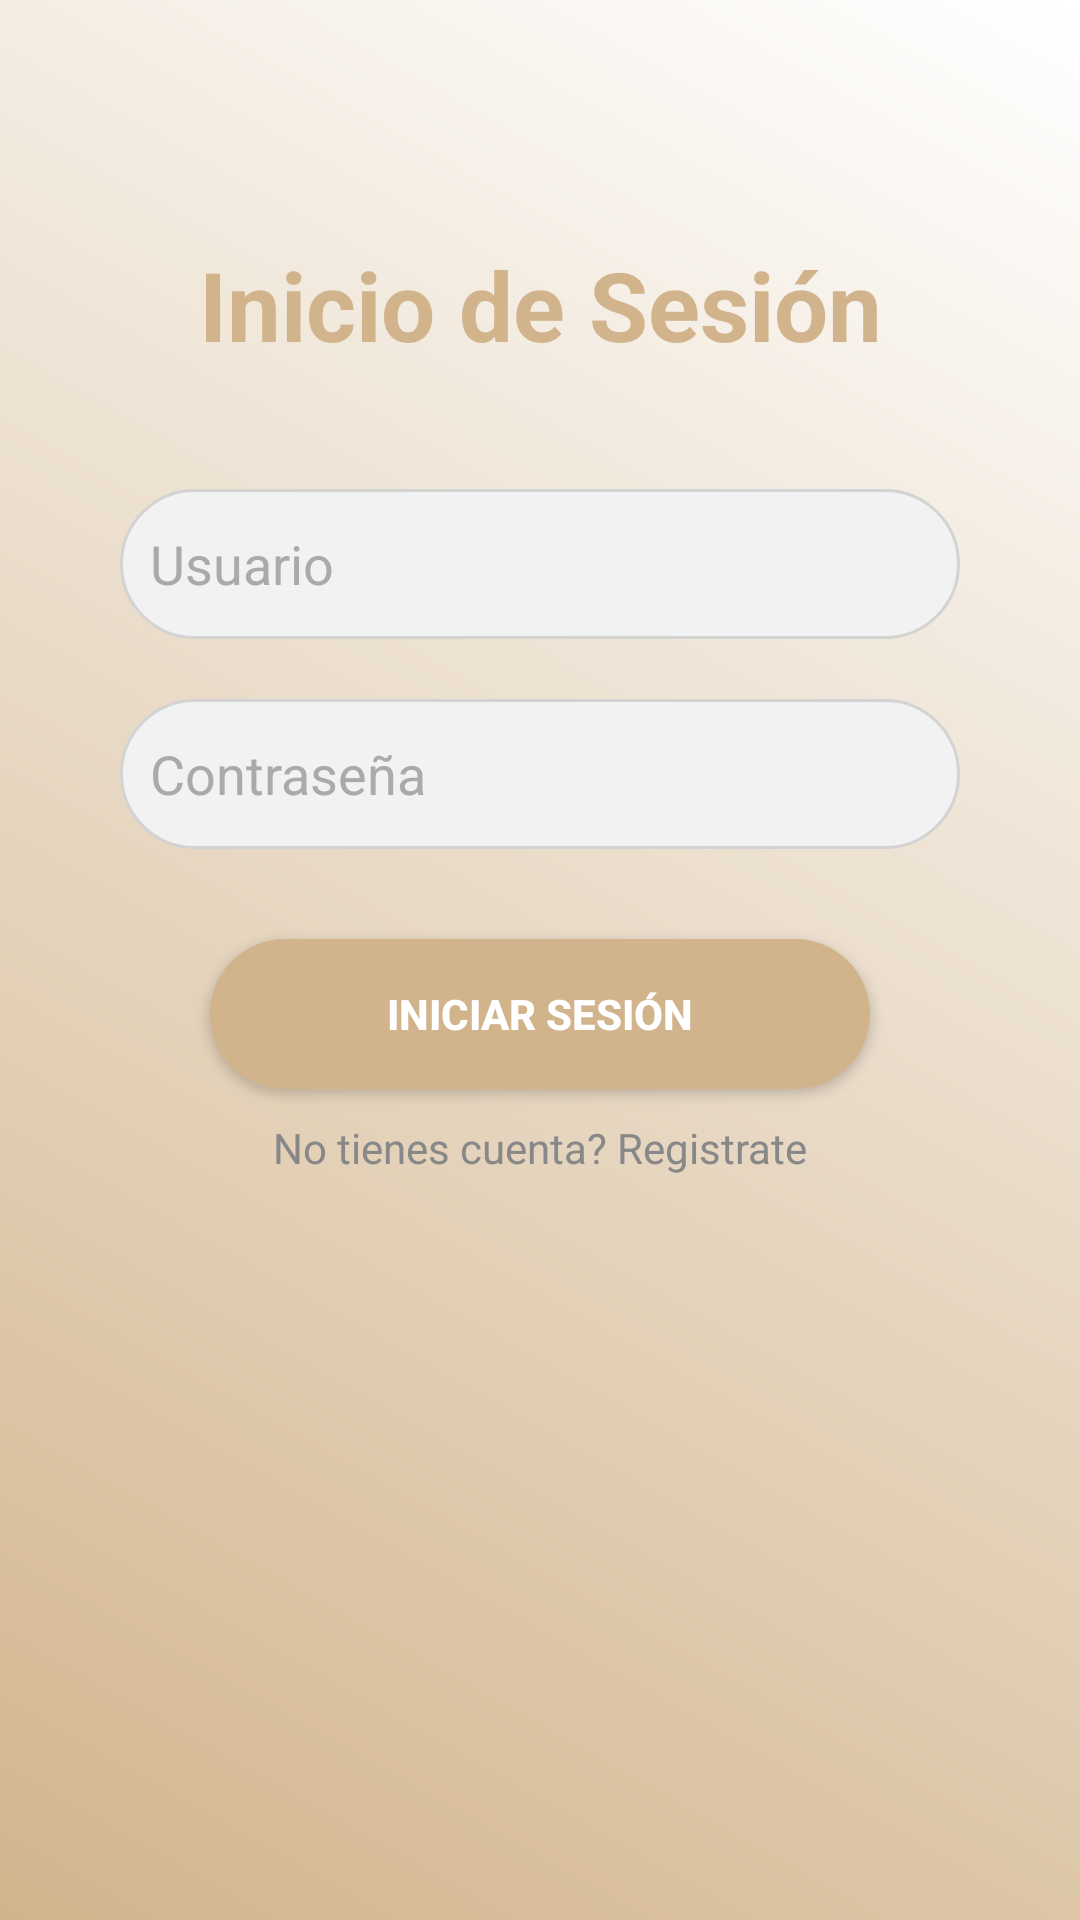

Produce the Android XML layout that renders to this screen, including the resource entries it uses.
<!-- AndroidManifest.xml: application theme Theme.HikeScape -->
<!-- res/layout/activity_login.xml -->
<?xml version="1.0" encoding="utf-8"?>
<androidx.constraintlayout.widget.ConstraintLayout xmlns:android="http://schemas.android.com/apk/res/android"
    xmlns:app="http://schemas.android.com/apk/res-auto"
    xmlns:tools="http://schemas.android.com/tools"
    android:layout_width="match_parent"
    android:layout_height="match_parent"
    android:background="@drawable/red_gradient_background"
    tools:context=".LoginActivity">

    <TextView
        android:id="@+id/loginTitle"
        android:layout_width="wrap_content"
        android:layout_height="wrap_content"
        android:layout_marginTop="80dp"
        android:text="Inicio de Sesión"
        android:textColor="#D2B48C"
        android:textSize="32sp"
        android:textStyle="bold"
        app:layout_constraintEnd_toEndOf="parent"
        app:layout_constraintStart_toStartOf="parent"
        app:layout_constraintTop_toTopOf="parent" />

    <EditText
        android:id="@+id/usernameEditText"
        android:layout_width="280dp"
        android:layout_height="50dp"
        android:layout_marginTop="40dp"
        android:hint="Usuario"
        android:padding="10dp"
        android:textColorHint="#AAAAAA"
        android:background="@drawable/rounded_gray_edittext"
        app:layout_constraintEnd_toEndOf="parent"
        app:layout_constraintStart_toStartOf="parent"
        app:layout_constraintTop_toBottomOf="@id/loginTitle" />

    <EditText
        android:id="@+id/passwordEditText"
        android:layout_width="280dp"
        android:layout_height="50dp"
        android:layout_marginTop="20dp"
        android:hint="Contraseña"
        android:inputType="textPassword"
        android:padding="10dp"
        android:textColorHint="#AAAAAA"
        android:background="@drawable/rounded_gray_edittext"
        app:layout_constraintEnd_toEndOf="parent"
        app:layout_constraintStart_toStartOf="parent"
        app:layout_constraintTop_toBottomOf="@id/usernameEditText" />

    <Button
        android:id="@+id/loginButton"
        android:layout_width="220dp"
        android:layout_height="50dp"
        android:layout_marginTop="30dp"
        android:background="@drawable/rounded_red_button"
        android:text="Iniciar Sesión"
        android:textColor="#FFFFFF"
        android:textStyle="bold"
        app:backgroundTint="@null"
        app:layout_constraintEnd_toEndOf="parent"
        app:layout_constraintStart_toStartOf="parent"
        app:layout_constraintTop_toBottomOf="@id/passwordEditText" />

    <TextView
        android:id="@+id/signUpText"
        android:layout_width="wrap_content"
        android:layout_height="wrap_content"
        android:layout_marginTop="10dp"
        android:text="No tienes cuenta? Registrate"
        android:textColor="#888888"
        android:textSize="14sp"
        app:layout_constraintEnd_toEndOf="parent"
        app:layout_constraintStart_toStartOf="parent"
        app:layout_constraintTop_toBottomOf="@id/loginButton" />

    
    <ImageView
        android:id="@+id/googleSignInButton"
        android:layout_width="50dp"
        android:layout_height="50dp"
        android:layout_marginTop="20dp"
        android:src="@drawable/icono_google"
        android:contentDescription="Iniciar sesión con Google"
        app:layout_constraintEnd_toEndOf="parent"
        app:layout_constraintStart_toStartOf="parent"
        app:layout_constraintTop_toBottomOf="@id/signUpText" />

</androidx.constraintlayout.widget.ConstraintLayout>
<!-- resources referenced by this layout -->
<resources>
  <!-- drawable red_gradient_background (drawable) -->
  <?xml version="1.0" encoding="utf-8"?>
  <layer-list xmlns:android="http://schemas.android.com/apk/res/android">
      <item>
          <shape android:shape="rectangle">
              <gradient
                  android:angle="45"
                  android:startColor="#D2B48C"
                  android:endColor="#FFFFFF"
                  android:type="linear" />
          </shape>
      </item>
  </layer-list>
  <!-- drawable rounded_gray_edittext (drawable) -->
  <?xml version="1.0" encoding="utf-8"?>
  <shape xmlns:android="http://schemas.android.com/apk/res/android" android:shape="rectangle">
      <corners android:radius="25dp" />
      <solid android:color="#F2F2F2" />
      <stroke android:width="1dp" android:color="#D3D3D3" />
  </shape>
  <!-- drawable rounded_red_button (drawable) -->
  <?xml version="1.0" encoding="utf-8"?>
  <shape xmlns:android="http://schemas.android.com/apk/res/android" android:shape="rectangle">
      <corners android:radius="25dp" />
      <solid android:color="#D2B48C" />
  </shape>
  <style name="Theme.HikeScape" parent="Base.Theme.HikeScape" />
  <style name="Base.Theme.HikeScape" parent="Theme.Material3.DayNight.NoActionBar">
          <item name="android:statusBarColor">#D2B48C</item>
          <item name="android:windowLightStatusBar">true</item> 
  
          
          
      </style>
</resources>
